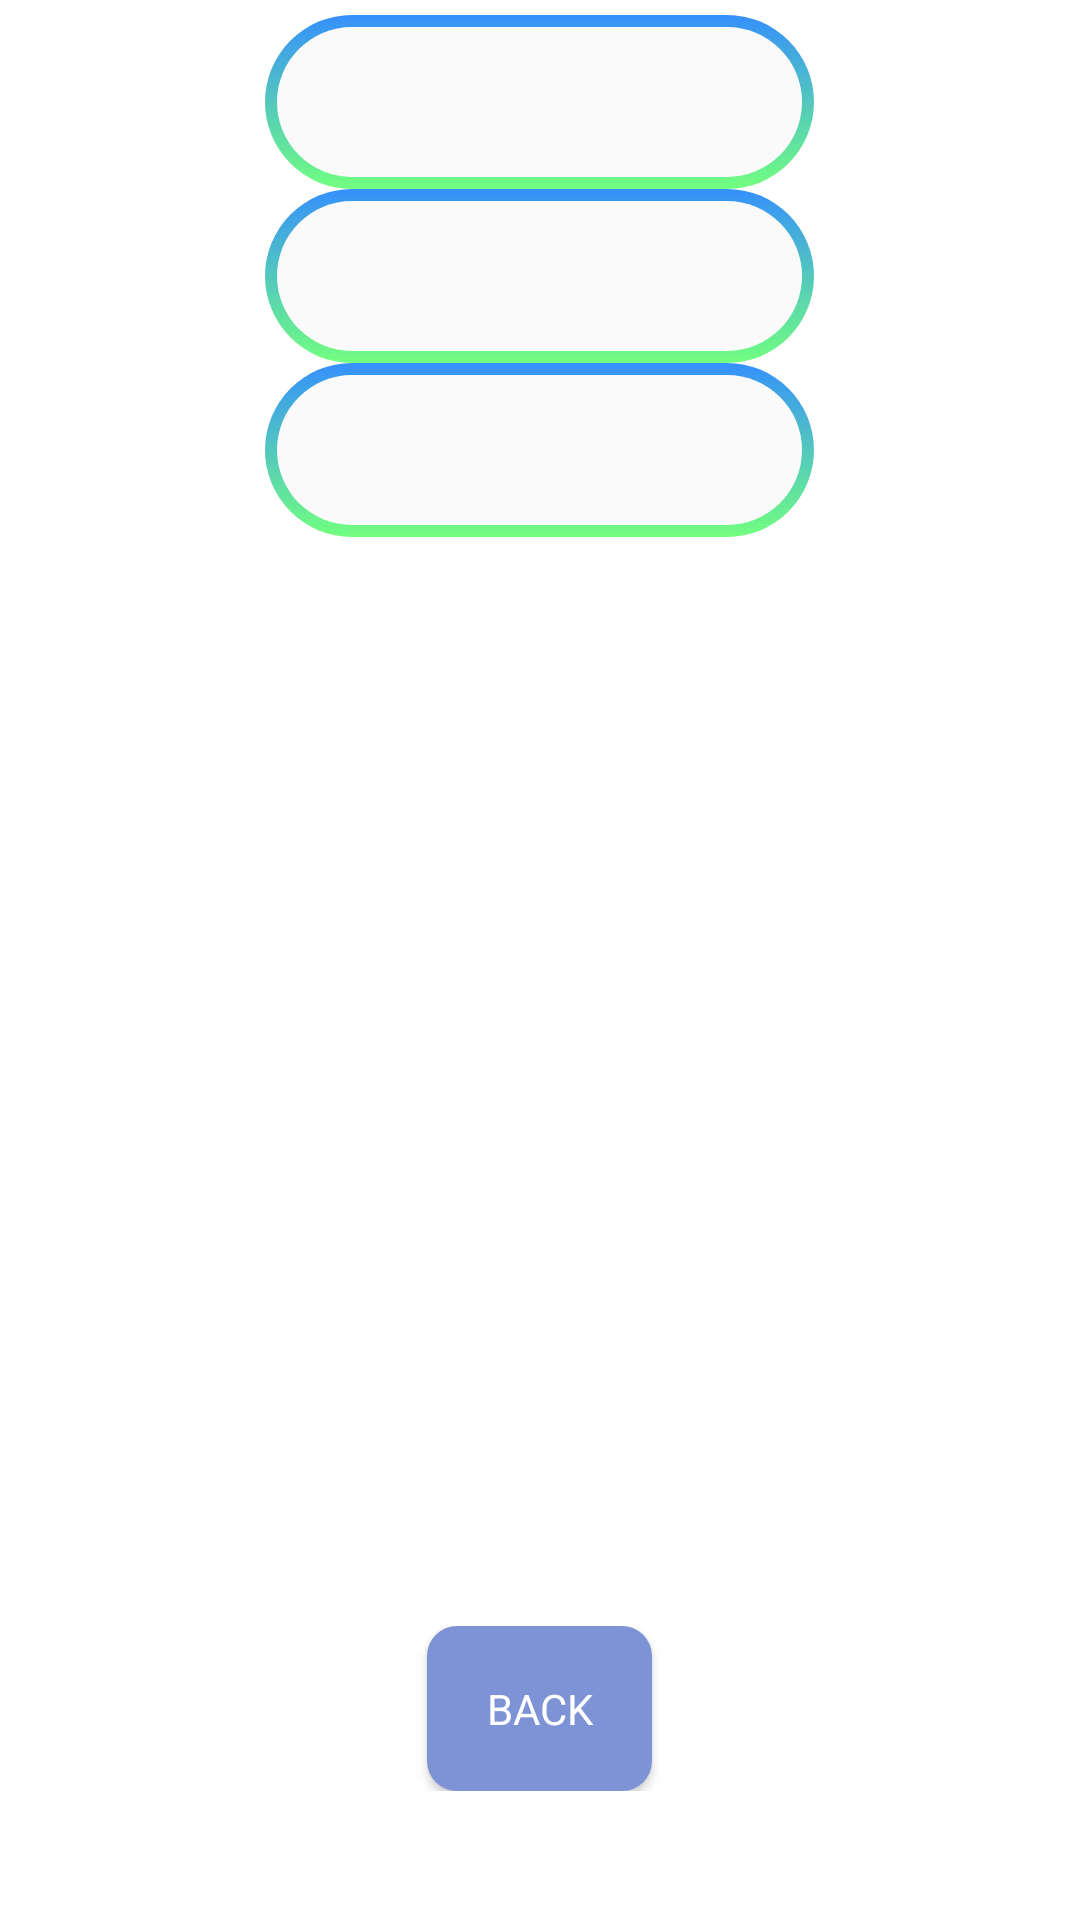

Android layout source for this screen:
<!-- AndroidManifest.xml: application theme Theme.Health_Care -->
<!-- res/layout/activity_pharmacy_for_customer_panel.xml -->
<?xml version="1.0" encoding="utf-8"?>
<LinearLayout xmlns:android="http://schemas.android.com/apk/res/android"
    xmlns:tools="http://schemas.android.com/tools"
    android:layout_width="match_parent"
    android:layout_height="match_parent"
    android:background="#FFFFFF"
    android:orientation="vertical"
    android:paddingTop="5dp">


    <TextView
        android:id="@+id/pharmacy_panel_pharmacy_name_customer"
        android:width="50dp"
        android:layout_width="183dp"
        android:layout_height="wrap_content"
        android:layout_gravity="center"
        android:autofillHints=""
        android:background="@drawable/text_back_3"
        android:gravity="center"
        android:inputType="text"
        android:text=""
        android:textAlignment="textStart"
        android:textColor="#204A7B"
        android:textColorHint="#8C8C9C"
        tools:ignore="LabelFor,RtlCompat" />


    <TextView
        android:id="@+id/pharmacy_panel_phone_customer"
        android:layout_width="183dp"
        android:layout_height="wrap_content"
        android:layout_gravity="center"
        android:background="@drawable/text_back_3"
        android:text=""
        android:textColor="#204A7B"
        android:textColorHint="#8C8C9C" />

    <TextView
        android:id="@+id/pharmacy_panel_address_customer"
        android:layout_width="183dp"
        android:layout_height="wrap_content"
        android:layout_gravity="center"
        android:background="@drawable/text_back_3"
        android:text=""
        android:layout_marginBottom="10dp"
        android:textColor="#204A7B"
        android:textColorHint="#8C8C9C" />

    <androidx.recyclerview.widget.RecyclerView
        android:id="@+id/pharmacy_panel_drugs_customer"
        android:layout_width="match_parent"
        android:layout_height="343dp"
        android:layout_marginBottom="10dp" />

    <LinearLayout
        android:layout_width="wrap_content"
        android:layout_height="wrap_content"
        android:layout_gravity="center"
        android:orientation="horizontal">

        <androidx.appcompat.widget.AppCompatButton
            android:id="@+id/back_button_pharmacy_panel_customer"
            android:layout_width="75dp"
            android:layout_height="55dp"
            android:layout_marginLeft="50dp"
            android:layout_marginRight="50dp"
            android:background="@drawable/button_style"
            android:fontFamily="sans-serif"
            android:gravity="center"
            android:text="back"
            android:textColor="#FFFFFF" />

    </LinearLayout>

</LinearLayout>
<!-- resources referenced by this layout -->
<resources>
  <!-- drawable button_style (drawable) -->
  <?xml version="1.0" encoding="utf-8"?>
  <layer-list xmlns:android="http://schemas.android.com/apk/res/android">
      <item>
          <shape android:shape="rectangle">
              <solid android:color="#7D93D5" />
              <corners android:radius="10dp" />
              <padding android:bottom="10dp"
                  android:left="10dp"
                  android:right="10dp"
                  android:top="10dp"/>
              <size
                  android:width="50dp"
                  android:height="50dp" />
          </shape>
      </item>
  </layer-list>
  <!-- drawable text_back_3 (drawable) -->
  <?xml version="1.0" encoding="utf-8"?>
  <layer-list xmlns:android="http://schemas.android.com/apk/res/android">
      <item>
          <shape android:shape="rectangle">
              <gradient
                  android:angle="270"
                  android:endColor="#71FF7F"
                  android:startColor="#3590FB" />
              <corners android:radius="40dp" />
              <padding
                  android:bottom="4dp"
                  android:left="4dp"
                  android:right="4dp"
                  android:top="4dp" />
          </shape>
      </item>
      <item>
          <shape android:shape="rectangle">
              <solid android:color="#FAFAFA" />
              <corners android:radius="40dp" />
              <padding android:bottom="10dp"
                  android:left="10dp"
                  android:right="15dp"
                  android:top="10dp"/>
              <size
                  android:width="50dp"
                  android:height="50dp" />
          </shape>
      </item>
  </layer-list>
  <style name="Theme.Health_Care" parent="Theme.MaterialComponents.DayNight.DarkActionBar">
          
          <item name="colorPrimary">#5472CC</item>
          <item name="colorPrimaryVariant">@color/purple_700</item>
          <item name="colorOnPrimary">@color/white</item>
          
          <item name="colorSecondary">@color/teal_200</item>
          <item name="colorSecondaryVariant">@color/teal_700</item>
          <item name="colorOnSecondary">@color/black</item>
          
          <item name="android:statusBarColor" tools:targetApi="l">?attr/colorPrimaryVariant</item>
          
      </style>
  <!-- not gathered from this repository: default colours our renderer supplied (Android Studio template values) -->
  <color name="purple_700">#FF3700B3</color>
  <color name="teal_200">#FF03DAC5</color>
  <color name="teal_700">#FF018786</color>
  <color name="black">#FF000000</color>
  <color name="white">#FFFFFFFF</color>
</resources>
